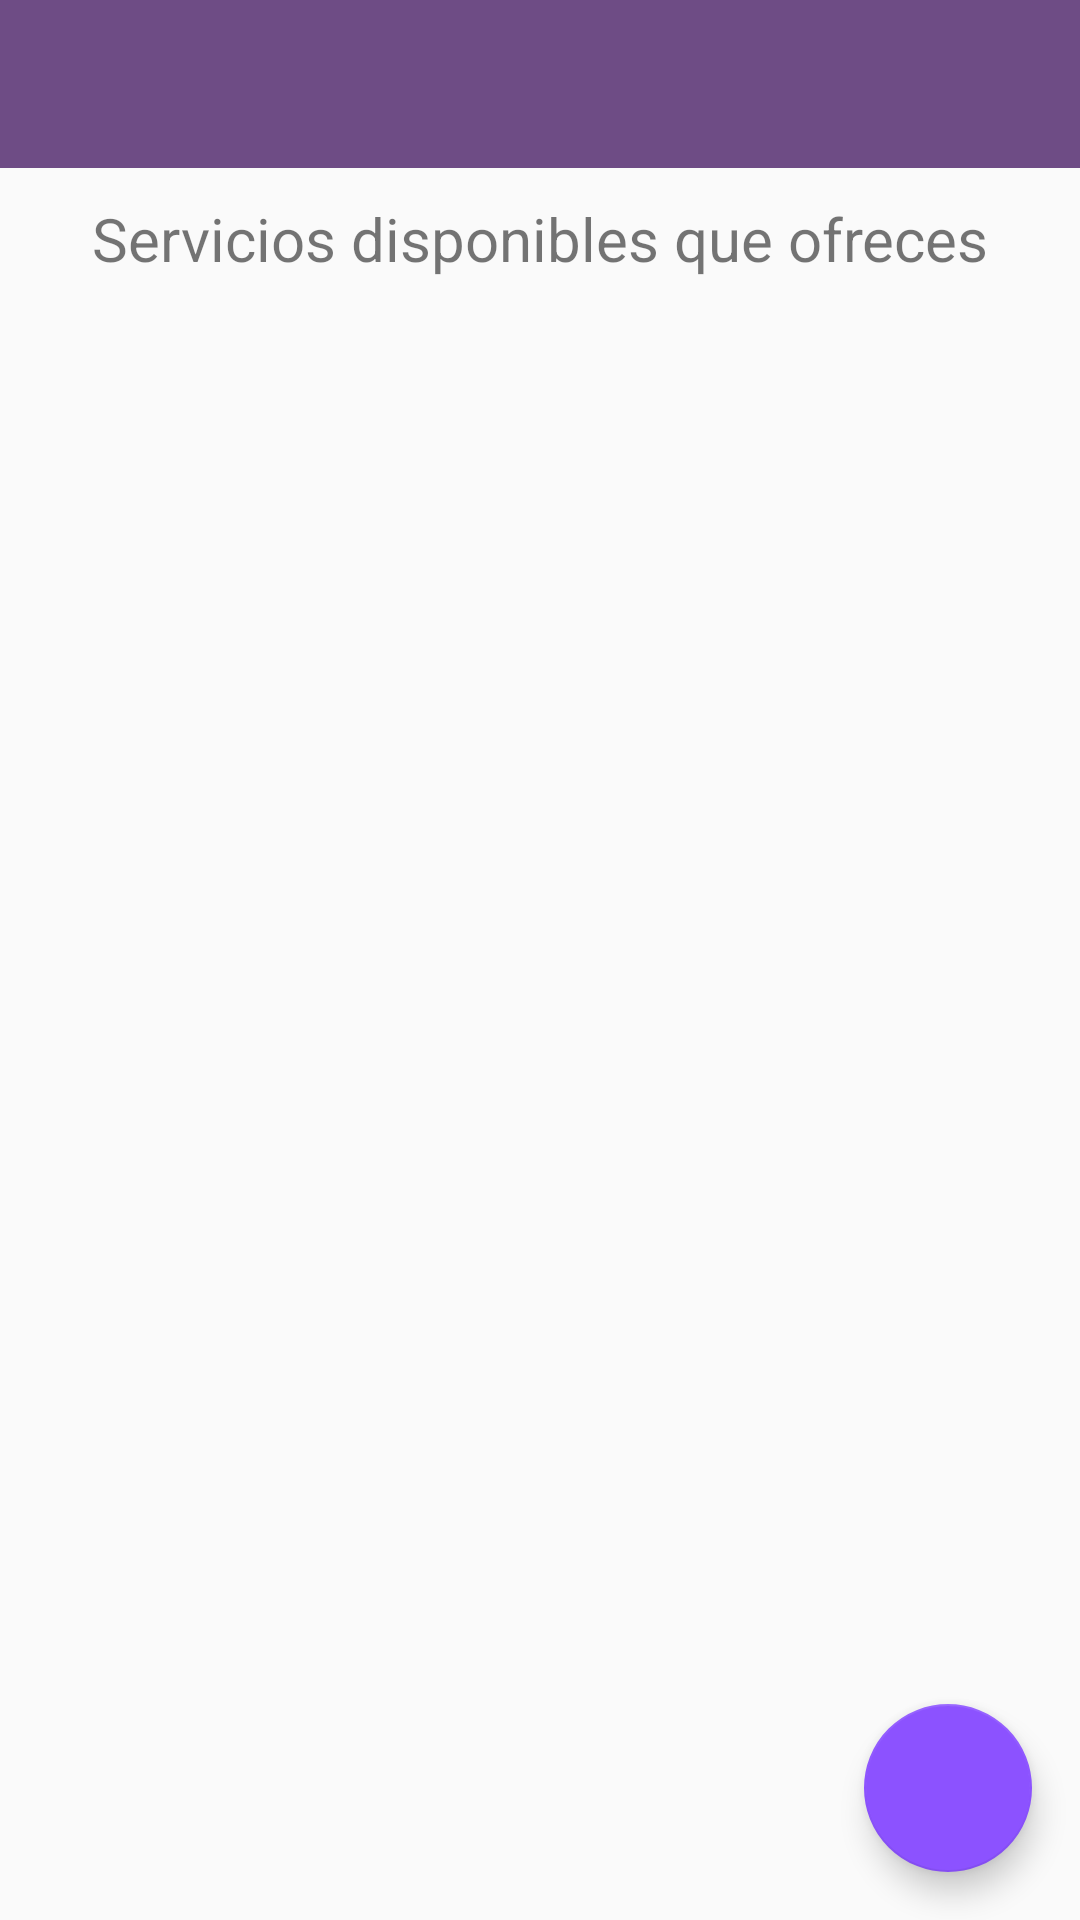

The Android layout XML behind this screen, and the referenced resources:
<!-- AndroidManifest.xml: application theme Theme.AppCompat.Light.NoActionBar -->
<!-- res/layout/activity_gestion_servicios.xml -->
<androidx.drawerlayout.widget.DrawerLayout xmlns:android="http://schemas.android.com/apk/res/android"
    xmlns:app="http://schemas.android.com/apk/res-auto"
    xmlns:tools="http://schemas.android.com/tools"
    android:layout_width="match_parent"
    android:layout_height="match_parent"
    android:id="@+id/drawer_layout3"
    tools:context=".GestionServicios">

    <androidx.coordinatorlayout.widget.CoordinatorLayout
        android:layout_width="match_parent"
        android:layout_height="match_parent"
        android:orientation="vertical">

        <LinearLayout
            android:layout_width="match_parent"
            android:layout_height="match_parent"
            android:orientation="vertical">
            <androidx.appcompat.widget.Toolbar
                android:id="@+id/toolbar"
                android:layout_width="match_parent"
                android:layout_height="?attr/actionBarSize"
                android:background="#6e4c85"
                android:theme="@style/ThemeOverlay.AppCompat.Dark.ActionBar"/>
            <TextView
                android:layout_width="wrap_content"
                android:layout_height="wrap_content"
                android:text="Servicios disponibles que ofreces"
                android:textSize="20dp"
                android:layout_gravity="center_horizontal"
                android:layout_marginTop="10dp"/>
            <androidx.recyclerview.widget.RecyclerView
                android:id="@+id/recyclerViewServicios"
                android:layout_width="match_parent"
                android:layout_height="match_parent"
                android:padding="16dp"
                tools:listitem="@layout/item_servicio" />
        </LinearLayout>

        <com.google.android.material.floatingactionbutton.FloatingActionButton
            android:id="@+id/btn_nuevo_servicio_negocio"
            android:layout_width="wrap_content"
            android:layout_height="wrap_content"
            android:contentDescription="Agregar servicio"
            android:layout_gravity="end|bottom"
            android:layout_margin="16dp"
            android:src="@drawable/ic_add"
            app:backgroundTint="#8c52ff" />

    </androidx.coordinatorlayout.widget.CoordinatorLayout>

    <com.google.android.material.navigation.NavigationView
        android:id="@+id/nav_view"
        android:layout_width="wrap_content"
        android:layout_height="match_parent"
        android:layout_gravity="start"
        app:headerLayout="@layout/nav_header"
        app:menu="@menu/nav_menu" />

</androidx.drawerlayout.widget.DrawerLayout>
<!-- res/layout/item_servicio.xml (included above) -->
<?xml version="1.0" encoding="utf-8"?>
<androidx.constraintlayout.widget.ConstraintLayout xmlns:android="http://schemas.android.com/apk/res/android"
    android:layout_width="match_parent"
    android:layout_height="wrap_content"
    xmlns:app="http://schemas.android.com/apk/res-auto">

    <TextView
        android:id="@+id/tvNombreServicio"
        android:layout_width="0dp"
        android:layout_height="wrap_content"
        android:text="Nombre del servicio"
        android:textStyle="bold"
        app:layout_constraintStart_toStartOf="parent"
        app:layout_constraintTop_toTopOf="parent"
        app:layout_constraintEnd_toEndOf="parent"
        app:layout_constraintWidth_percent="0.8"
        android:padding="8dp"/>

    <TextView
        android:id="@+id/tvDescripcionServicio"
        android:layout_width="0dp"
        android:layout_height="wrap_content"
        android:text="Descripción"
        app:layout_constraintTop_toBottomOf="@id/tvNombreServicio"
        app:layout_constraintStart_toStartOf="parent"
        app:layout_constraintEnd_toEndOf="parent"
        android:padding="8dp"
        app:layout_constraintWidth_percent="0.8"/>

    <TextView
        android:id="@+id/tvTiempoAproxServicio"
        android:layout_width="wrap_content"
        android:layout_height="wrap_content"
        android:text="Tiempo"
        app:layout_constraintTop_toBottomOf="@id/tvDescripcionServicio"
        app:layout_constraintStart_toStartOf="parent"
        android:padding="8dp"/>

    <TextView
        android:id="@+id/tvPrecioServicio"
        android:layout_width="wrap_content"
        android:layout_height="wrap_content"
        android:text="Precio"
        app:layout_constraintTop_toBottomOf="@id/tvDescripcionServicio"
        app:layout_constraintEnd_toEndOf="parent"
        android:padding="8dp"/>

</androidx.constraintlayout.widget.ConstraintLayout>
<!-- res/layout/nav_header.xml (included above) -->
<?xml version="1.0" encoding="utf-8"?>
<LinearLayout xmlns:android="http://schemas.android.com/apk/res/android"
    android:layout_width="match_parent"
    android:layout_height="wrap_content"
    android:orientation="horizontal"
    android:padding="16dp"
    android:background="?attr/colorPrimary">

    <ImageView
        android:id="@+id/imgLogoNegocio"
        android:layout_width="64dp"
        android:layout_height="64dp"
        android:src="@mipmap/icono_app"
        android:contentDescription="Logo del negocio"
        android:layout_marginRight="20dp"/>

    <TextView
        android:id="@+id/tvNombreNegocio"
        android:layout_width="wrap_content"
        android:layout_height="wrap_content"
        android:text="Nombre del Negocio"
        android:textColor="@android:color/white"
        android:textSize="18sp"
        android:textStyle="bold"
        android:layout_marginTop="8dp" />
</LinearLayout>
<!-- resources referenced by this layout -->
<resources>
  <!-- mipmap icono_app: webp bitmap (mipmap-hdpi, 2868 bytes) -->
</resources>
